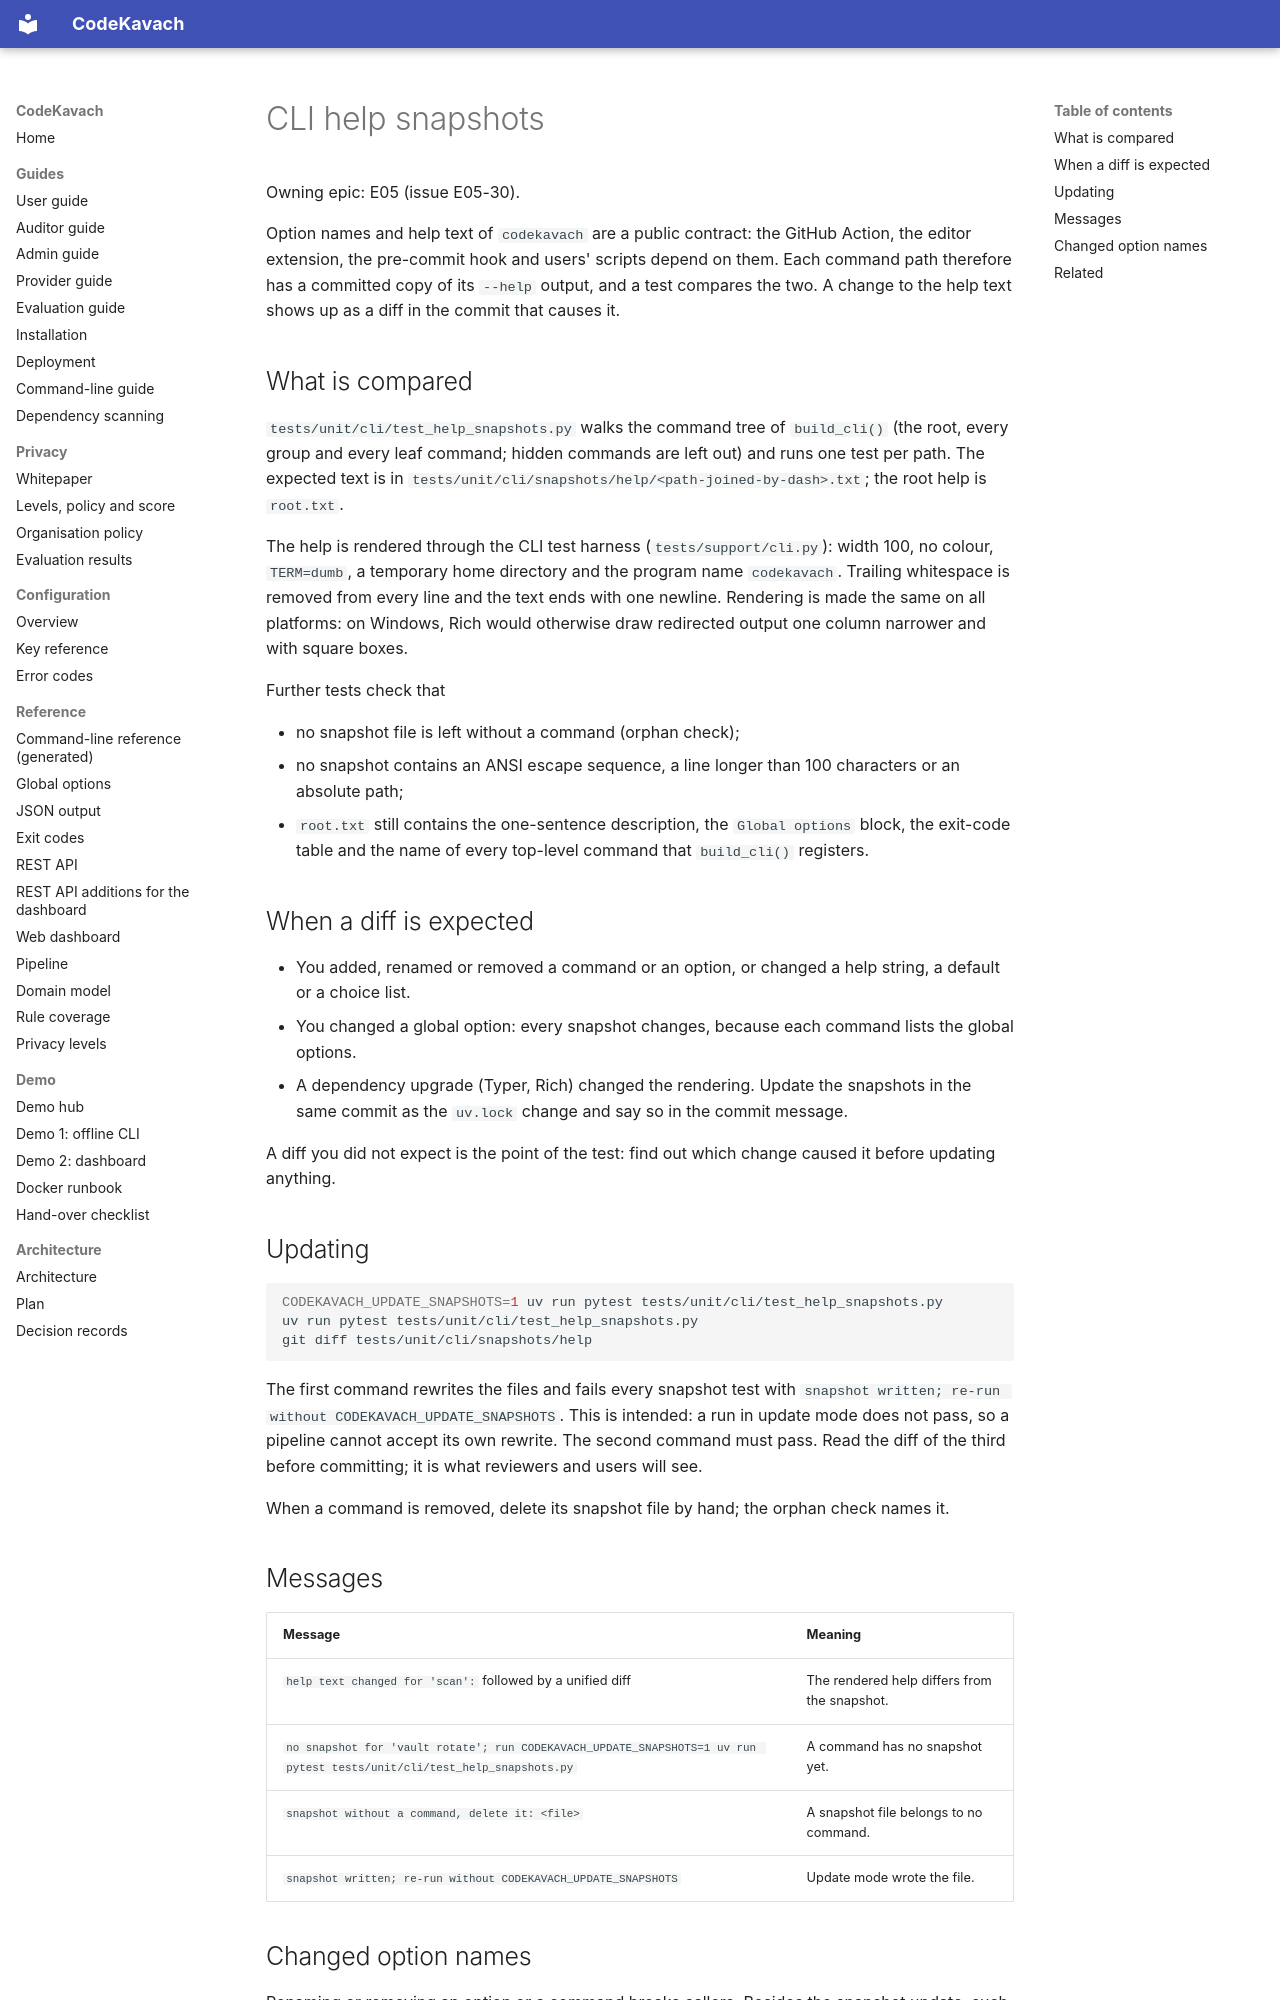

repository: jatinsingh1603/Source-Code-Review-Tool-TIET · page: process/cli-snapshots/index.html · generator: mkdocs

# CLI help snapshots

Owning epic: E05 (issue E05-30).

Option names and help text of `codekavach` are a public contract: the GitHub Action, the editor extension, the pre-commit hook and users' scripts depend on them. Each command path therefore has a committed copy of its `--help` output, and a test compares the two. A change to the help text shows up as a diff in the commit that causes it.

## What is compared

`tests/unit/cli/test_help_snapshots.py` walks the command tree of `build_cli()` (the root, every group and every leaf command; hidden commands are left out) and runs one test per path. The expected text is in `tests/unit/cli/snapshots/help/<path-joined-by-dash>.txt`; the root help is `root.txt`.

The help is rendered through the CLI test harness (`tests/support/cli.py`): width 100, no colour, `TERM=dumb`, a temporary home directory and the program name `codekavach`. Trailing whitespace is removed from every line and the text ends with one newline. Rendering is made the same on all platforms: on Windows, Rich would otherwise draw redirected output one column narrower and with square boxes.

Further tests check that

- no snapshot file is left without a command (orphan check);
- no snapshot contains an ANSI escape sequence, a line longer than 100 characters or an absolute path;
- `root.txt` still contains the one-sentence description, the `Global options` block, the exit-code table and the name of every top-level command that `build_cli()` registers.

## When a diff is expected

- You added, renamed or removed a command or an option, or changed a help string, a default or a choice list.
- You changed a global option: every snapshot changes, because each command lists the global options.
- A dependency upgrade (Typer, Rich) changed the rendering. Update the snapshots in the same commit as the `uv.lock` change and say so in the commit message.

A diff you did not expect is the point of the test: find out which change caused it before updating anything.

## Updating

```bash
CODEKAVACH_UPDATE_SNAPSHOTS=1 uv run pytest tests/unit/cli/test_help_snapshots.py
uv run pytest tests/unit/cli/test_help_snapshots.py
git diff tests/unit/cli/snapshots/help
```

The first command rewrites the files and fails every snapshot test with `snapshot written; re-run without CODEKAVACH_UPDATE_SNAPSHOTS`. This is intended: a run in update mode does not pass, so a pipeline cannot accept its own rewrite. The second command must pass. Read the diff of the third before committing; it is what reviewers and users will see.

When a command is removed, delete its snapshot file by hand; the orphan check names it.
